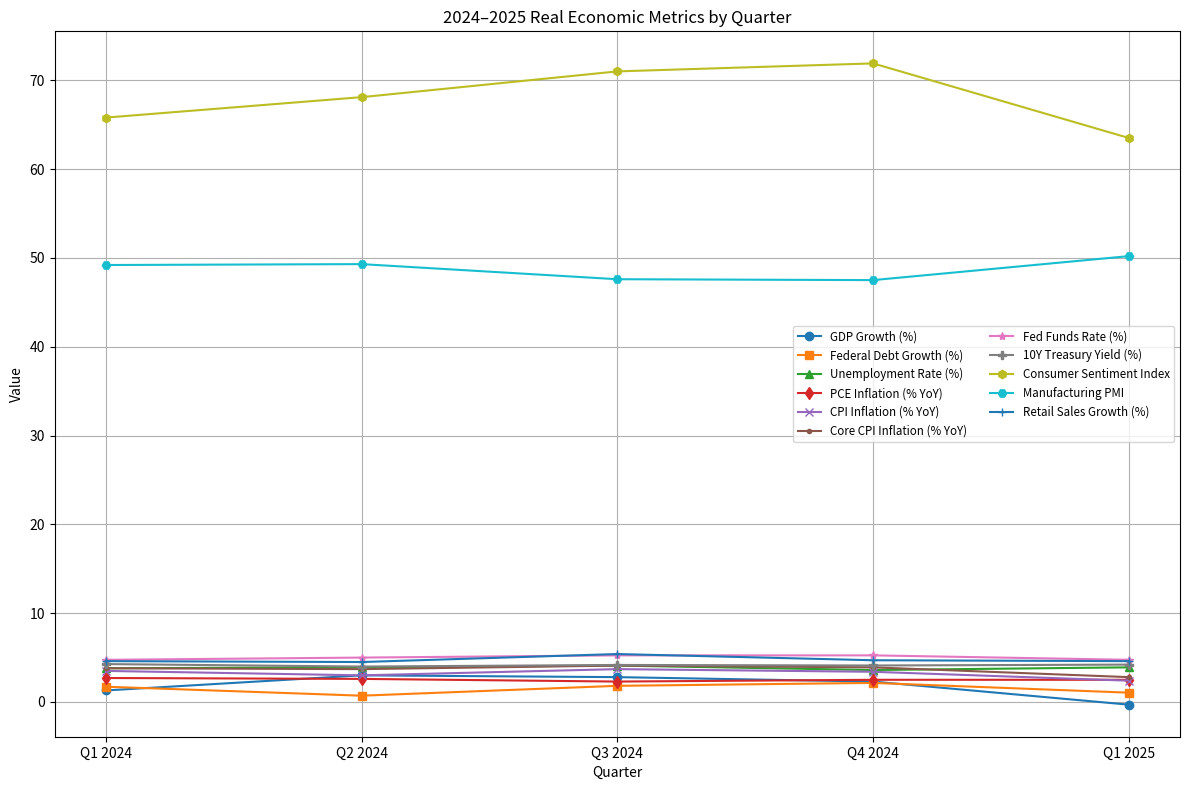

The matplotlib source for this figure:
import argparse
import matplotlib.pyplot as plt
import numpy as np

def main():
    parser = argparse.ArgumentParser()
    parser.add_argument('-o', '--output', help='Path to save figure')
    args = parser.parse_args()

    quarters = [
        "Q1 2024", "Q2 2024", "Q3 2024", "Q4 2024",
        "Q1 2025", "Q2 2025", "Q3 2025", "Q4 2025"
    ]

    gdp_growth = [1.3, 3.0, 2.8, 2.3, -0.3, np.nan, np.nan, np.nan]
    debt_growth = [1.72, 0.71, 1.82, 2.15, 1.05, np.nan, np.nan, np.nan]
    unemployment_rate = [3.8, 3.9, 4.1, 3.6, 3.9, np.nan, np.nan, np.nan]
    pce_inflation = [2.7, 2.6, 2.3, 2.5, 2.5, np.nan, np.nan, np.nan]
    cpi_inflation = [3.5, 3.0, 3.7, 3.4, 2.4, np.nan, np.nan, np.nan]
    core_cpi_inflation = [3.8, 3.7, 4.1, 3.9, 2.8, np.nan, np.nan, np.nan]
    fed_funds_rate = [4.75, 5.00, 5.25, 5.25, 4.75, np.nan, np.nan, np.nan]
    ten_year_treasury_yield = [4.27, 3.99, 4.17, 4.11, 4.21, np.nan, np.nan, np.nan]
    consumer_sentiment = [65.8, 68.1, 71.0, 71.9, 63.5, np.nan, np.nan, np.nan]
    manufacturing_pmi = [49.2, 49.3, 47.6, 47.5, 50.2, np.nan, np.nan, np.nan]
    retail_sales_growth = [4.6, 4.5, 5.4, 4.7, 4.6, np.nan, np.nan, np.nan]

    plt.figure(figsize=(12, 8))
    plt.plot(quarters, gdp_growth, marker='o', label="GDP Growth (%)")
    plt.plot(quarters, debt_growth, marker='s', label="Federal Debt Growth (%)")
    plt.plot(quarters, unemployment_rate, marker='^', label="Unemployment Rate (%)")
    plt.plot(quarters, pce_inflation, marker='d', label="PCE Inflation (% YoY)")
    plt.plot(quarters, cpi_inflation, marker='x', label="CPI Inflation (% YoY)")
    plt.plot(quarters, core_cpi_inflation, marker='.', label="Core CPI Inflation (% YoY)")
    plt.plot(quarters, fed_funds_rate, marker='*', label="Fed Funds Rate (%)")
    plt.plot(quarters, ten_year_treasury_yield, marker='P', label="10Y Treasury Yield (%)")
    plt.plot(quarters, consumer_sentiment, marker='h', label="Consumer Sentiment Index")
    plt.plot(quarters, manufacturing_pmi, marker='H', label="Manufacturing PMI")
    plt.plot(quarters, retail_sales_growth, marker='+', label="Retail Sales Growth (%)")
    plt.title("2024–2025 Real Economic Metrics by Quarter")
    plt.xlabel("Quarter")
    plt.ylabel("Value")
    plt.legend(ncol=2, fontsize="small")
    plt.grid(True)
    plt.tight_layout()

    if args.output:
        plt.savefig(args.output)
    else:
        plt.show()

if __name__ == "__main__":
    main()
